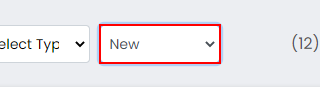
Workflow: Checking active data

Step 1: select "New" in the drop-down

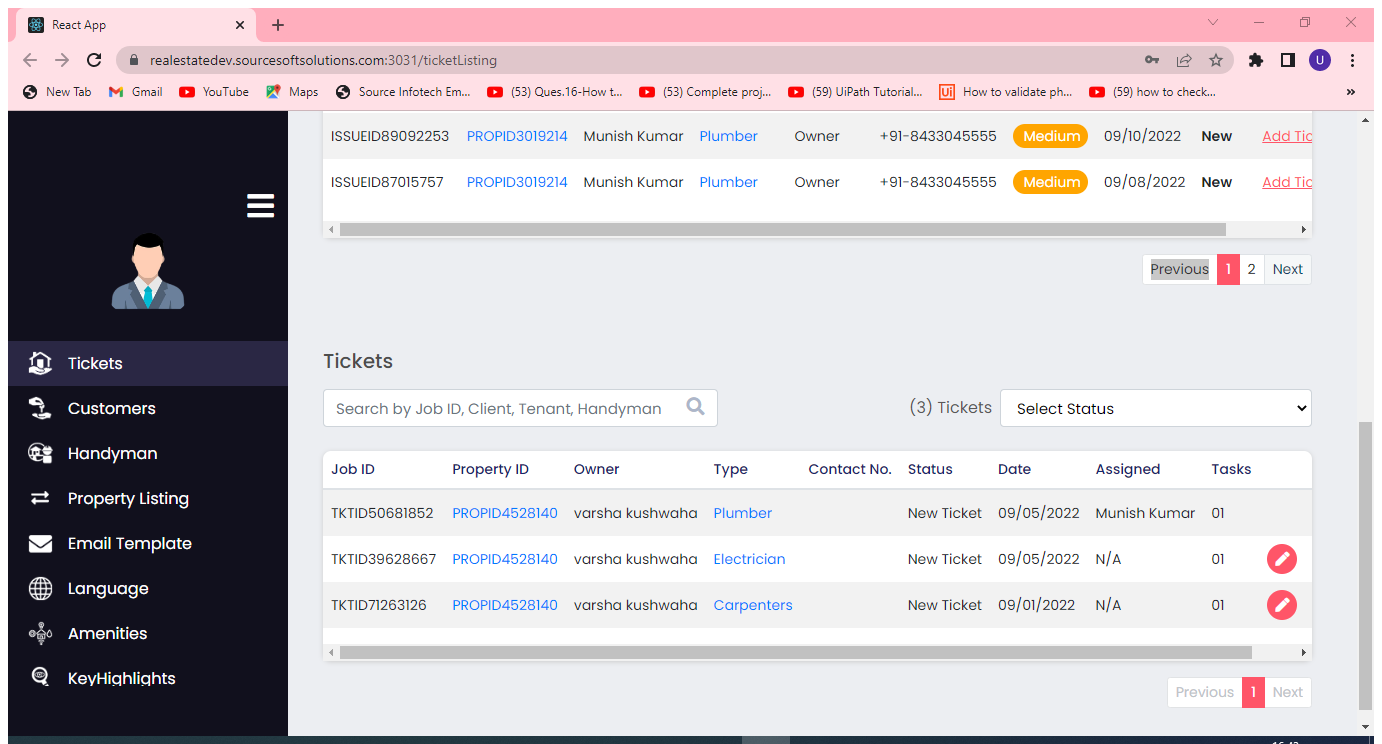
Step 2: Attach Browser 'ReactApp Page' in window 'React App' (chrome.exe)

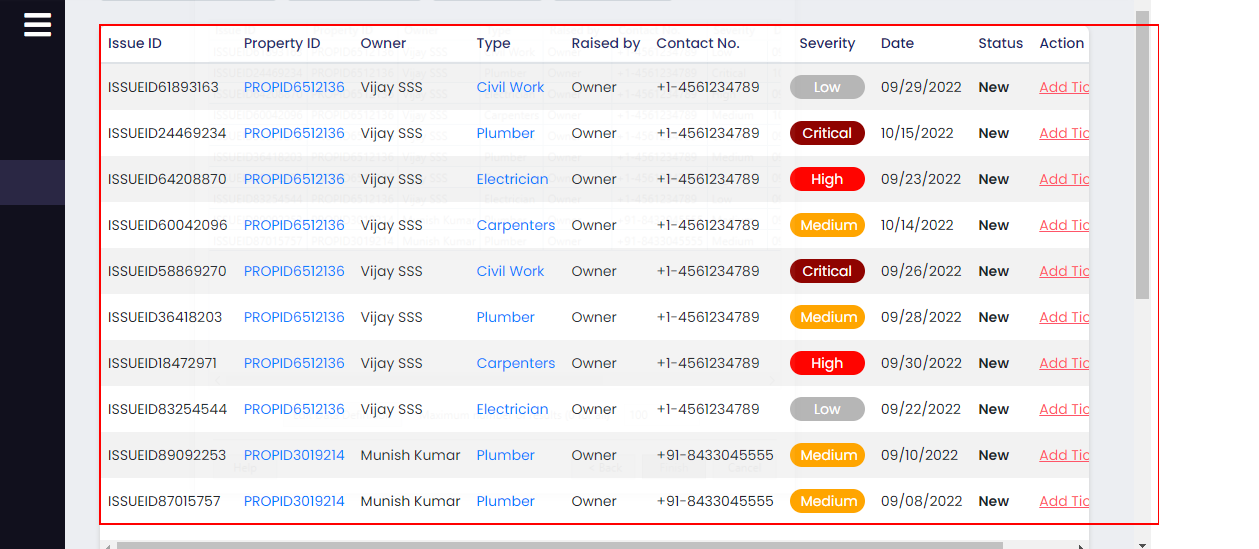
Step 3: get-text from the table